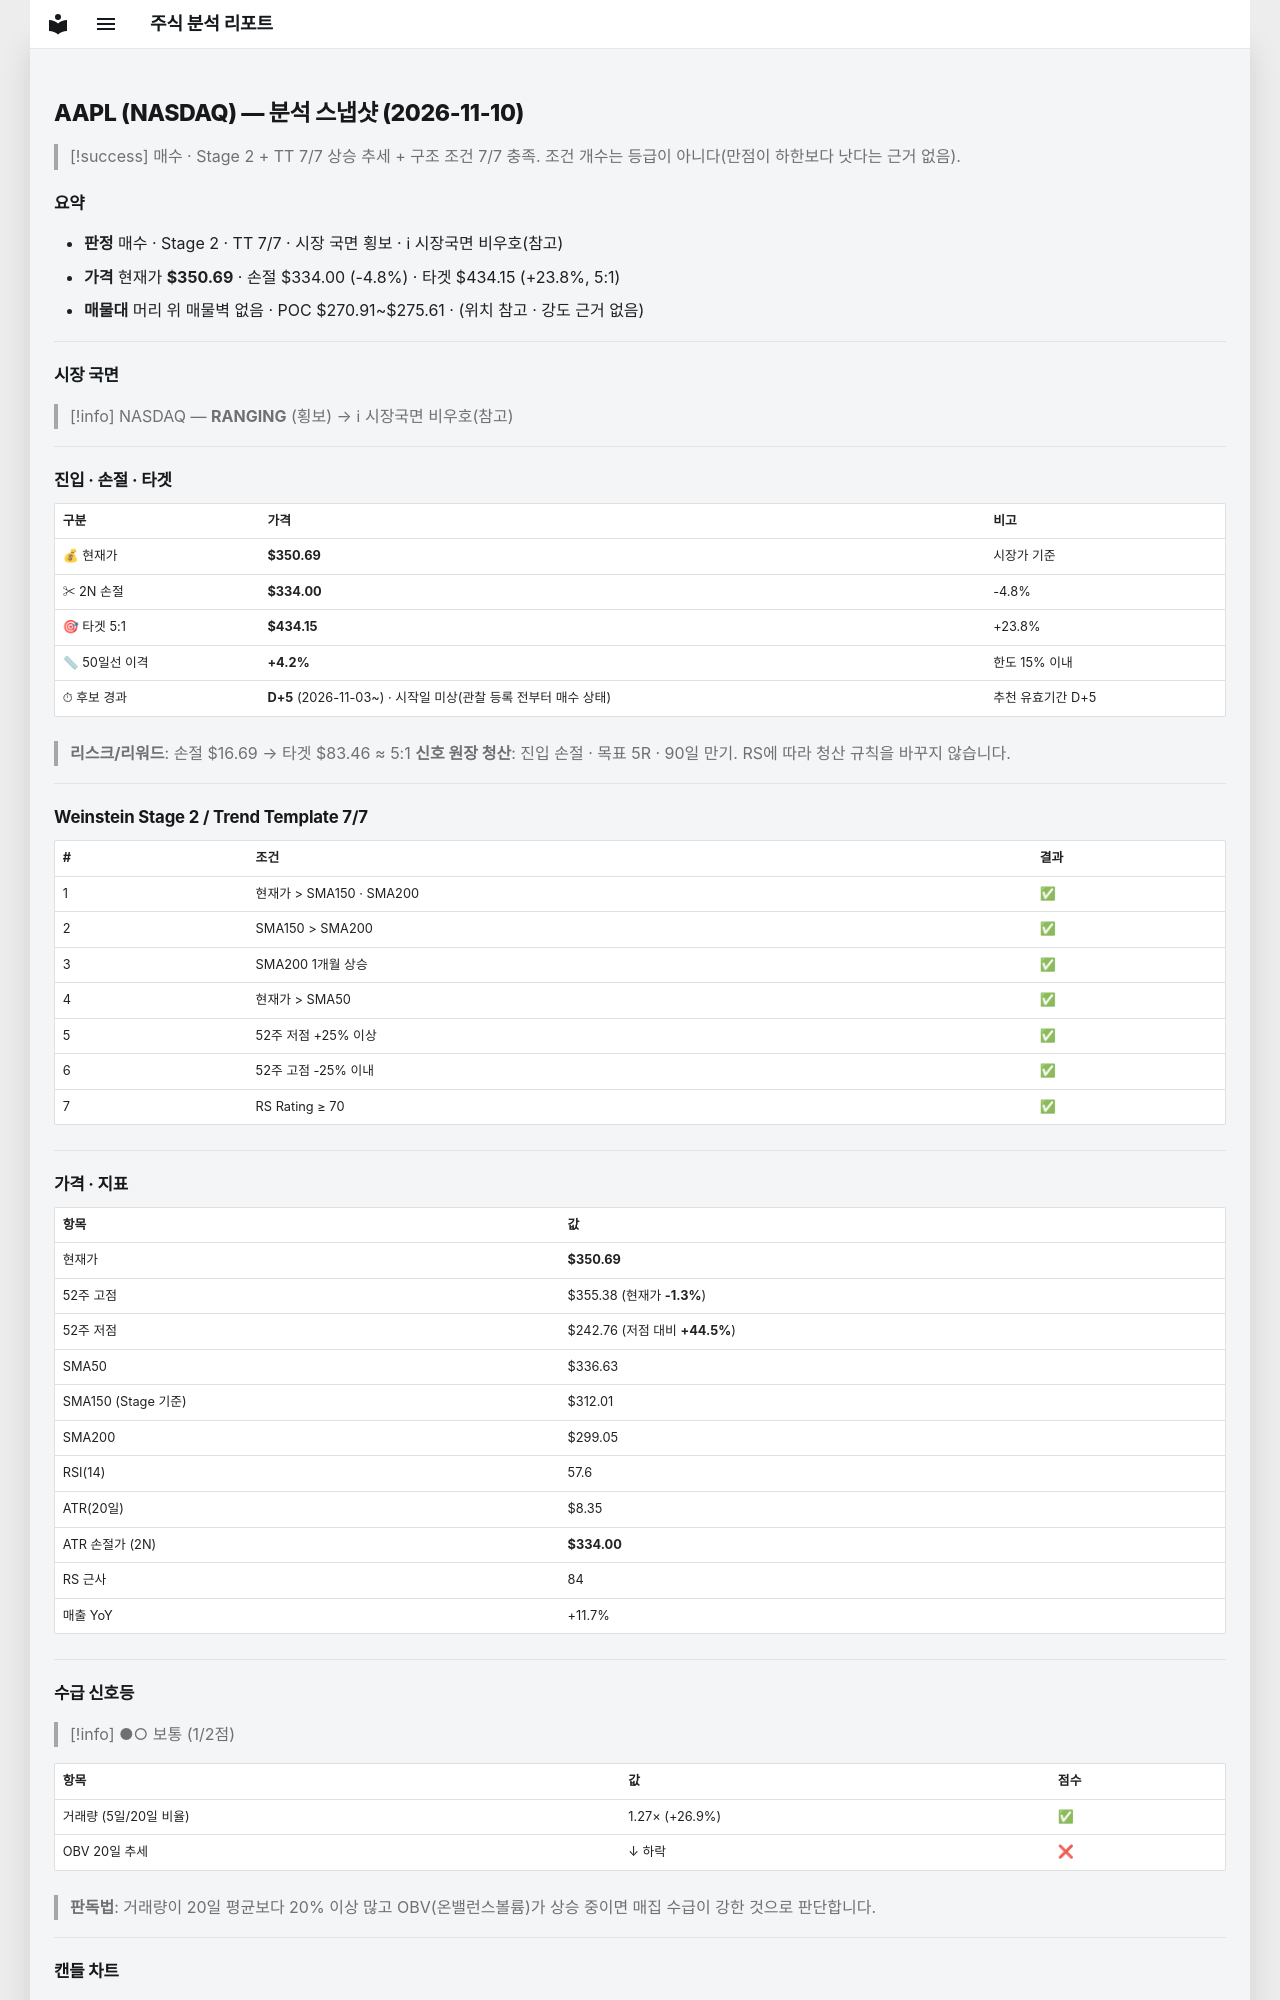

repository: soloandco/stock-reports · page: snapshots/AAPL-2026-11-10/index.html · generator: mkdocs

---
type: analysis-snapshot
title: AAPL 분석 스냅샷
ticker: AAPL
market: NASDAQ
created: 2026-11-10
updated: 2026-11-10
bar-date: 2026-11-09
verdict: 매수후보
sma50-gap-pct: 4.2
candidate-days: 5
candidate-since: 2026-11-03
candidate-start-unknown: true
weekly-position: 신고가영역
stage: 2
trend-template-score: 7
tt-max: 7
ma-set: sma-50-150-200
price: 350.69000244140625
stop-price: 333.997527995978
market-regime: RANGING
supply-demand-score: 1/2
supply-demand-label: 보통
status: tracking
tags:
  - stock-agent
  - watchlist
  - AAPL
  - analysis
related:
  - "[[analysis-template]]"
---

# AAPL (NASDAQ) — 분석 스냅샷 (2026-11-10)

> [!success] 매수 · Stage 2 + TT 7/7
> 상승 추세 + 구조 조건 7/7 충족. 조건 개수는 등급이 아니다(만점이 하한보다 낫다는 근거 없음).

## 요약

- **판정** 매수 · Stage 2 · TT 7/7 · 시장 국면 횡보 · ℹ 시장국면 비우호(참고)
- **가격** 현재가 **$350.69** · 손절 $334.00 (-4.8%) · 타겟 $434.15 (+23.8%, 5:1)
- **매물대** 머리 위 매물벽 없음 · POC $270.91~$275.61 · (위치 참고 · 강도 근거 없음)

---

## 시장 국면

> [!info] NASDAQ — **RANGING** (횡보) → ℹ 시장국면 비우호(참고)

---

## 진입 · 손절 · 타겟

| 구분 | 가격 | 비고 |
|------|------|------|
| 💰 현재가 | **$350.69** | 시장가 기준 |
| ✂ 2N 손절 | **$334.00** | -4.8% |
| 🎯 타겟 5:1 | **$434.15** | +23.8% |
| 📏 50일선 이격 | **+4.2%** | 한도 15% 이내 |
| ⏱ 후보 경과 | **D+5** (2026-11-03~) · 시작일 미상(관찰 등록 전부터 매수 상태) | 추천 유효기간 D+5 |

> **리스크/리워드**: 손절 $16.69 → 타겟 $83.46 ≈ 5:1
> **신호 원장 청산**: 진입 손절 · 목표 5R · 90일 만기. RS에 따라 청산 규칙을 바꾸지 않습니다.

---

## Weinstein Stage 2 / Trend Template 7/7

| # | 조건 | 결과 |
|---|------|------|
| 1 | 현재가 > SMA150 · SMA200 | ✅ |
| 2 | SMA150 > SMA200 | ✅ |
| 3 | SMA200 1개월 상승 | ✅ |
| 4 | 현재가 > SMA50 | ✅ |
| 5 | 52주 저점 +25% 이상 | ✅ |
| 6 | 52주 고점 -25% 이내 | ✅ |
| 7 | RS Rating ≥ 70 | ✅ |

---

## 가격 · 지표

| 항목 | 값 |
|------|---|
| 현재가 | **$350.69** |
| 52주 고점 | $355.38 (현재가 **-1.3%**) |
| 52주 저점 | $242.76 (저점 대비 **+44.5%**) |
| SMA50 | $336.63 |
| SMA150 (Stage 기준) | $312.01 |
| SMA200 | $299.05 |
| RSI(14) | 57.6 |
| ATR(20일) | $8.35 |
| ATR 손절가 (2N) | **$334.00** |
| RS 근사 | 84 |
| 매출 YoY | +11.7% |

---
## 수급 신호등

> [!info] ●○ 보통 (1/2점)

| 항목 | 값 | 점수 |
|------|------|------|
| 거래량 (5일/20일 비율) | 1.27× (+26.9%) | ✅ |
| OBV 20일 추세 | ↓ 하락 | ❌ |

> **판독법**: 거래량이 20일 평균보다 20% 이상 많고 OBV(온밸런스볼륨)가 상승 중이면 매집 수급이 강한 것으로 판단합니다.

---
